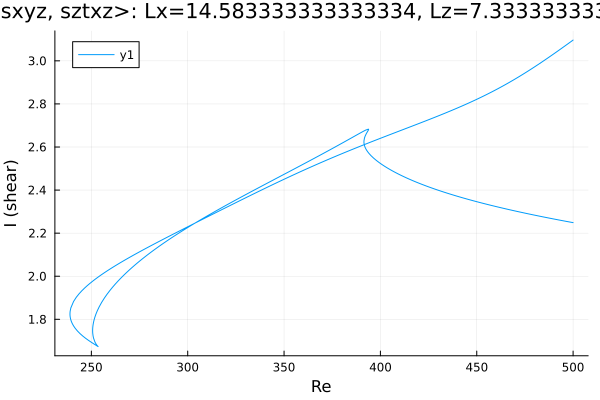

Source data for this figure (header and first rows):
Re, shear
500.0, 2.249
499.8, 2.249
498.3, 2.252
496.9, 2.254
495.5, 2.256
494.1, 2.259
492.7, 2.261
491.3, 2.264
489.9, 2.266
488.4, 2.268
487, 2.271
485.6, 2.273
484.2, 2.276
482.8, 2.279
481.4, 2.281
480, 2.284
478.5, 2.286
477.1, 2.289
475.7, 2.292
474.3, 2.294
472.9, 2.297
471.5, 2.3
470.1, 2.303
468.6, 2.306
467.2, 2.308
465.8, 2.311
464.4, 2.314
463, 2.317
461.6, 2.32
460.2, 2.323
458.7, 2.326
457.3, 2.329
455.9, 2.332
454.5, 2.336
453.1, 2.339
451.7, 2.342
450.3, 2.345
448.8, 2.349
447.4, 2.352
446, 2.356
444.6, 2.359
443.2, 2.363
441.8, 2.366
440.4, 2.37
438.9, 2.374
437.5, 2.378
436.1, 2.382
434.7, 2.386
433.3, 2.39
431.9, 2.394
430.5, 2.398
429, 2.402
427.6, 2.407
426.2, 2.411
424.8, 2.416
423.4, 2.42
422, 2.425
420.6, 2.43
419.1, 2.435
417.7, 2.44
... 547 more rows
